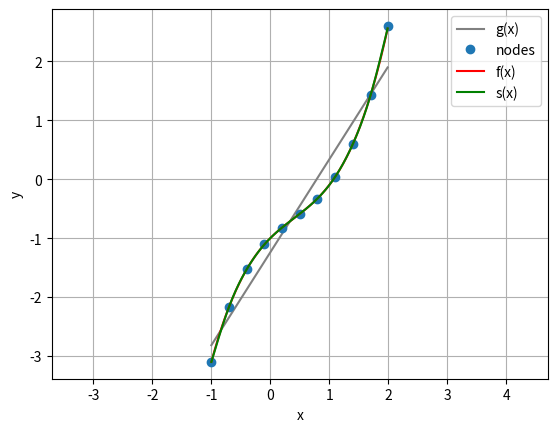

Here is the Python script that generated this plot:
import math
import numpy as np
import bisect
from pylab import *
import matplotlib.pyplot as plt


n=11
basis=1
segment=[-1,2]

basis+=1

def function(x):
    #return sin(x)*x
   #return np.log(x) + 0.5*x
   return 0.5*(x**3)-0.6*(x**2) +x-1

def spline_builder( node_x, node_y,spline_x):
    a,b, c,d,e,h =[], [], [], [], [],[]
    x = node_x
    y = node_y
    k = len(x)
    a = [el for el in y]
    for i in range(1,k):
        h.append(x[i]-x[i-1])

    H = spline_matrix(h)

    e.append(0)
    for i in range(0,k - 2):
        e.append(3.0 * (y[i + 2] - y[i+1]) / h[i+1] - 3.0 * (y[i+1] - y[i]) / h[i])
    e.append(0)
    c = np.linalg.solve(H, e)

    result=[]

    for i in range(k-1):
        d.append((c[i+1] - c[i]) / (3.0 * h[i]))
        b.append((a[i+1] - a[i]) / h[i] - h[i] * (c[i + 1] + 2.0 * c[i]) / 3.0)
    for t in spline_x:
        if t < x[0]:
            result.append(None)
            continue
        elif t > x[-1]:
            result.append(None)
            continue
        i = bisect.bisect(x, t) - 1
        dx = t - x[i]
        result.append(a[i] + b[i] * dx +c[i] * dx ** 2.0 +d[i] * dx ** 3.0)

    return result
def spline_matrix(h):
    nx=len(h)+1
    matrix = np.zeros((nx, nx))
    matrix[0, 0] = 1.0

    for i in range(nx - 1):
        if i != (nx - 2):
            matrix[i + 1, i + 1] = 2.0 * (h[i] + h[i + 1])
        matrix[i + 1, i] = h[i]
        matrix[i, i + 1] = h[i]
    matrix[0, 1] = 0.0
    matrix[nx - 1, nx - 2] = 0.0
    matrix[nx - 1, nx - 1] = 1.0
    return matrix

def nodes():
    res = np.zeros(n)
    res[0]=segment[0]
    h=(segment[1]-segment[0])/(n-1)
    for i in range(1,n-1):
        res[i] = segment[0] + h*i
    res[n-1] = segment[1]
    return res

def ols(table,x):
    matrix = np.zeros((basis, basis))
    e=np.zeros(basis)

    for i in range(0,basis):
        for j in range(0,basis):
            a = 0
            b = 0
            for k in range(0,n):
                 a += math.pow(table[0, k], i) * math.pow(table[0, k], j)
                 b += table[1, k] * math.pow(table[0, k], i)
            matrix[i, j] = a
            e[i]=b
    c = np.linalg.solve(matrix, e)

    y=np.zeros(len(x))
    for i in range(0,len(x)):
        for j in range(0,basis):
            y[i]+=c[j]*math.pow(x[i],j)
    return y



def plot_result():

    node_x=nodes()
    node_y= function(node_x)

    x = np.arange(segment[0],segment[1], 0.01)

    funct_y=function(x)

    table = np.matrix([node_x,node_y])

#    b=np.polyfit(node_x,node_y,basis-1)

    spline_y = spline_builder(node_x,node_y,x)

 #   pol_y=ols(b[::-1],x)

    ols_y=ols(table,x)
    plt.plot(x,ols_y, label="g(x)",color='gray')
    plt.plot(node_x,node_y, "o",label="nodes")
    plt.plot(x,funct_y,label="f(x)",color='red')
    plt.plot(x,spline_y, label="s(x)",color='green')

    sigma=0
    ols_y=ols(table,node_x)
    for i in range(len(node_x)):
        sigma=sigma+math.pow(node_y[i]-ols_y[i],2)
    print(round(math.sqrt(sigma/(n+1-basis)),10))

 #   plt.plot(x,pol_y, label="g(x)",color='orange')

    plt.xlabel("x")
    plt.ylabel("y")

    plt.grid(True)
    plt.axis("equal")
    plt.legend()
    plt.show()

plot_result()


